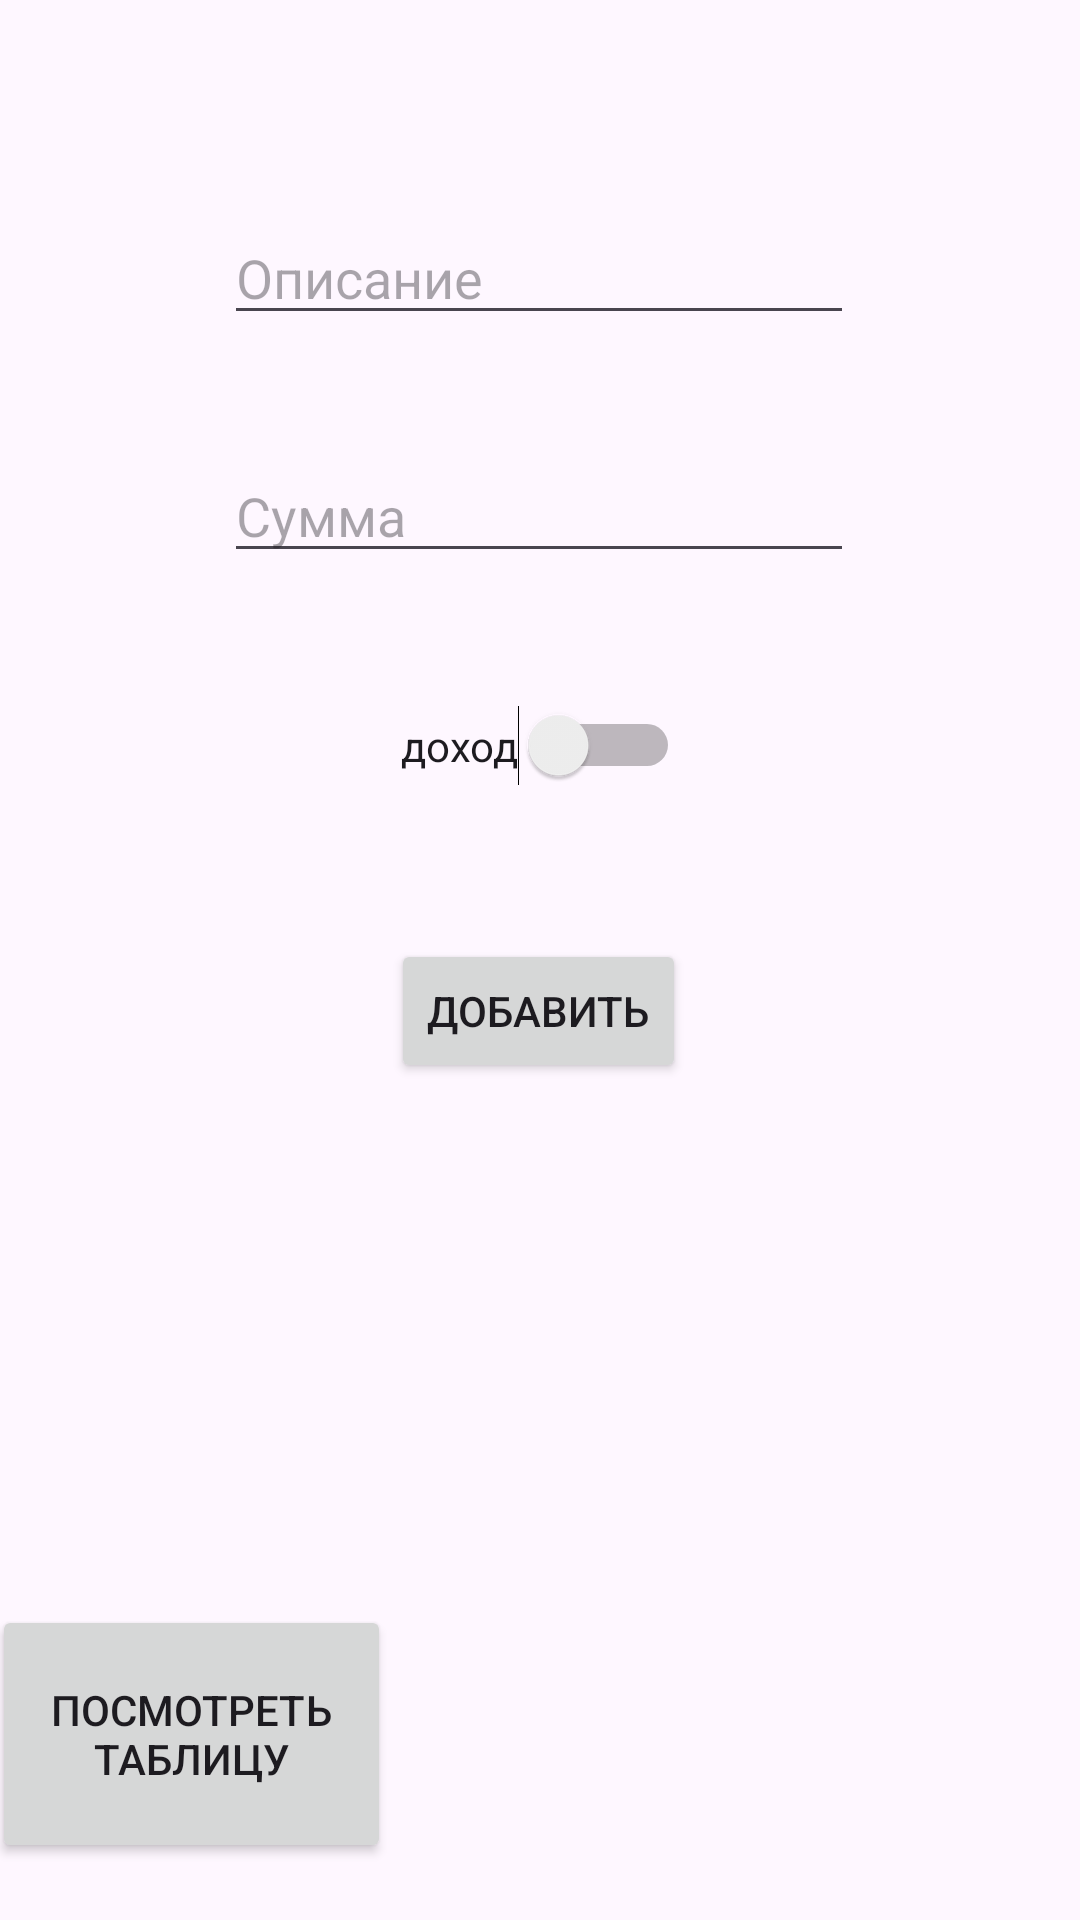

Reconstruct the res/layout file that produces this screen, plus the resources it refers to.
<!-- AndroidManifest.xml: application theme Theme.Expense2 -->
<!-- res/layout/activity_main.xml -->
<?xml version="1.0" encoding="utf-8"?>
<androidx.constraintlayout.widget.ConstraintLayout xmlns:android="http://schemas.android.com/apk/res/android"
    xmlns:app="http://schemas.android.com/apk/res-auto"
    xmlns:tools="http://schemas.android.com/tools"
    android:layout_width="match_parent"
    android:layout_height="match_parent"
    tools:context=".MainActivity">

    <EditText
        android:id="@+id/editTextText"
        android:layout_width="wrap_content"
        android:layout_height="wrap_content"
        android:layout_marginStart="100dp"
        android:layout_marginEnd="101dp"
        android:layout_marginBottom="38dp"
        android:ems="10"
        android:hint="Описание"
        android:inputType="text"
        app:layout_constraintBottom_toTopOf="@+id/editTextNumber"
        app:layout_constraintEnd_toEndOf="parent"
        app:layout_constraintStart_toStartOf="parent" />

    <EditText
        android:id="@+id/editTextNumber"
        android:layout_width="wrap_content"
        android:layout_height="wrap_content"
        android:layout_marginStart="100dp"
        android:layout_marginEnd="101dp"
        android:layout_marginBottom="44dp"
        android:ems="10"
        android:hint="Сумма"
        android:inputType="number"
        app:layout_constraintBottom_toTopOf="@+id/switch1"
        app:layout_constraintEnd_toEndOf="parent"
        app:layout_constraintStart_toStartOf="parent" />

    <Button
        android:id="@+id/button2"
        android:layout_width="wrap_content"
        android:layout_height="wrap_content"
        android:layout_marginStart="148dp"
        android:layout_marginEnd="149dp"
        android:layout_marginBottom="279dp"
        android:onClick="addContInTable"
        android:text="Добавить"
        app:layout_constraintBottom_toBottomOf="parent"
        app:layout_constraintEnd_toEndOf="parent"
        app:layout_constraintStart_toStartOf="parent" />

    <TextView
        android:id="@+id/textView2"
        android:layout_width="187dp"
        android:layout_height="57dp"
        android:layout_marginStart="35dp"
        android:layout_marginTop="39dp"
        android:layout_marginBottom="68dp"
        android:text=""
        app:layout_constraintBottom_toTopOf="@+id/editTextText"
        app:layout_constraintStart_toStartOf="parent"
        app:layout_constraintTop_toTopOf="parent" />

    <Button
        android:id="@+id/button"
        android:layout_width="125dp"
        android:layout_height="66dp"
        android:layout_marginStart="40dp"
        android:layout_marginTop="29dp"
        android:layout_marginEnd="24dp"
        android:layout_marginBottom="59dp"
        android:onClick="deleteTable"
        android:text="Отчистить таблицу"
        app:layout_constraintBottom_toTopOf="@+id/editTextText"
        app:layout_constraintEnd_toEndOf="parent"
        app:layout_constraintStart_toEndOf="@+id/textView2"
        app:layout_constraintTop_toTopOf="parent" />

    <Switch
        android:id="@+id/switch1"
        android:layout_width="wrap_content"
        android:layout_height="wrap_content"
        android:layout_marginStart="163dp"
        android:layout_marginEnd="163dp"
        android:layout_marginBottom="51dp"
        android:text="доход"
        app:layout_constraintBottom_toTopOf="@+id/button2"
        app:layout_constraintEnd_toEndOf="parent"
        app:layout_constraintStart_toStartOf="parent"
        tools:ignore="UseSwitchCompatOrMaterialXml" />

    <Button
        android:id="@+id/button3"
        android:layout_width="133dp"
        android:layout_height="86dp"
        android:layout_marginStart="50dp"
        android:layout_marginTop="348dp"
        android:layout_marginEnd="283dp"
        android:layout_marginBottom="23dp"
        android:text="Посмотреть таблицу"
        app:layout_constraintBottom_toBottomOf="parent"
        app:layout_constraintEnd_toEndOf="parent"
        app:layout_constraintStart_toStartOf="parent"
        app:layout_constraintTop_toBottomOf="@+id/editTextNumber" />
</androidx.constraintlayout.widget.ConstraintLayout>
<!-- resources referenced by this layout -->
<resources>
  <style name="Theme.Expense2" parent="Base.Theme.Expense2" />
  <style name="Base.Theme.Expense2" parent="Theme.Material3.DayNight.NoActionBar">
          
          
      </style>
</resources>
